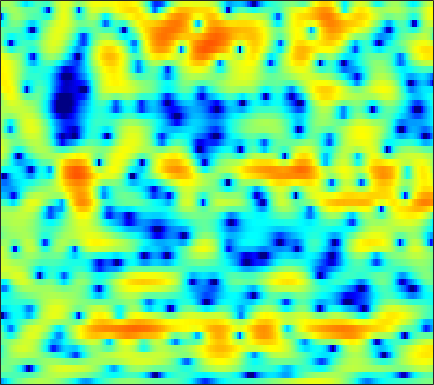

Data behind this chart, as committed beside it:
-9.4201, -8.2786, -6.7525, -5.3475, -4.387, -3.2748, -2.3103, -1.6644, -0.94473, -0.33122, 0.19195, 0.52785, 0.8953, 1.1972, 1.389, 1.5797, 1.7166, 1.7835, 1.8236, 1.8198, 1.7618, 1.689, 1.5339, 1.3127
-2.103, -2.098, -2.091, -2.078, -2.086, -2.108, -2.165, -2.224, -2.308, -2.385, -2.422, -2.403, -2.29, -2.061, -1.814, -1.392, -0.9025, -0.5099, 0.02071, 0.5239, 0.9825, 1.29, 1.638, 1.922
-0.3361, -0.3166, -0.3779, -0.5623, -0.7962, -1.26, -1.95, -2.635, -3.887, -5.61, -8.095, -10.81, -16.64, -20.23, -14.37, -9.092, -5.759, -3.931, -2.045, -0.5966, 0.525, 1.206, 1.949, 2.511
-1.485, -1.025, -0.5434, -0.2018, -0.02632, 0.08984, 0.07454, -0.009641, -0.2057, -0.4719, -0.7402, -0.9321, -1.1, -1.128, -1.044, -0.8236, -0.5037, -0.2332, 0.126, 0.4452, 0.701, 0.8588, 0.9933, 1.054
-2.651, -1.816, -0.8348, -0.006626, 0.5165, 1.087, 1.516, 1.761, 1.982, 2.105, 2.144, 2.115, 2.01, 1.865, 1.712, 1.455, 1.139, 0.857, 0.4122, -0.1064, -0.6825, -1.131, -1.763, -2.359
-3.48, -2.194, -0.8037, 0.3094, 0.9958, 1.756, 2.35, 2.703, 3.054, 3.286, 3.393, 3.383, 3.249, 2.982, 2.661, 2.086, 1.326, 0.6139, -0.5914, -2.108, -4.019, -5.796, -8.765, -12.31
-1.252, -0.887, -0.4309, 0.03026, 0.3787, 0.8515, 1.349, 1.733, 2.221, 2.632, 2.946, 3.106, 3.165, 3.05, 2.838, 2.387, 1.684, 1.006, -0.1116, -1.488, -3.119, -4.493, -6.377, -7.997
-0.5951, -1.529, -2.888, -4.143, -4.701, -4.464, -3.22, -1.993, -0.3872, 0.992, 2.093, 2.732, 3.36, 3.749, 3.847, 3.779, 3.465, 3.097, 2.386, 1.438, 0.2617, -0.7508, -2.318, -4.152
-1.931, -3.476, -5.954, -8.907, -10.85, -10.63, -7.617, -5.348, -2.876, -0.9754, 0.4995, 1.374, 2.286, 2.942, 3.305, 3.631, 3.728, 3.673, 3.425, 2.962, 2.291, 1.617, 0.4889, -0.914
-5.277, -5.903, -6.281, -6.273, -6.047, -5.545, -4.846, -4.25, -3.475, -2.748, -2.072, -1.618, -1.009, -0.4099, 0.03206, 0.6489, 1.267, 1.68, 2.128, 2.43, 2.58, 2.587, 2.482, 2.251
-31.58, -19.41, -12.28, -8.966, -7.399, -6.019, -5.199, -4.867, -4.799, -5.151, -5.913, -6.733, -7.878, -8.15, -7.206, -5.023, -2.77, -1.266, 0.3786, 1.663, 2.617, 3.145, 3.652, 3.947
-6.647, -6.716, -6.353, -5.765, -5.299, -4.809, -4.54, -4.531, -4.807, -5.494, -6.699, -7.977, -9.985, -11.02, -9.97, -7.056, -4.258, -2.506, -0.6145, 0.8566, 1.98, 2.641, 3.301, 3.744
-4.145, -4.21, -4.182, -4.043, -3.896, -3.681, -3.481, -3.37, -3.285, -3.268, -3.291, -3.297, -3.216, -2.963, -2.617, -1.982, -1.213, -0.5978, 0.2, 0.9288, 1.557, 1.952, 2.375, 2.679
-4.891, -4.984, -4.876, -4.495, -4.08, -3.448, -2.808, -2.363, -1.843, -1.407, -1.042, -0.8071, -0.5332, -0.2789, -0.0862, 0.1787, 0.461, 0.6714, 0.9581, 1.219, 1.449, 1.59, 1.733, 1.819
-9.378, -11.04, -10.58, -7.795, -5.741, -3.517, -1.85, -0.8843, 0.08797, 0.7646, 1.209, 1.413, 1.551, 1.569, 1.534, 1.444, 1.339, 1.268, 1.213, 1.198, 1.208, 1.204, 1.154, 1.029
-4.584, -5.706, -5.412, -3.439, -1.807, 0.05541, 1.469, 2.249, 2.973, 3.368, 3.457, 3.343, 2.962, 2.335, 1.716, 0.7641, -0.1895, -0.774, -1.21, -1.169, -0.853, -0.5883, -0.3737, -0.4642
2.413, 2.303, 2.327, 2.545, 2.788, 3.153, 3.469, 3.63, 3.689, 3.544, 3.149, 2.655, 1.678, 0.2603, -1.199, -3.907, -8.138, -13.45, -20.22, -11.13, -6.859, -5.038, -3.658, -3.126
3.411, 3.324, 3.218, 3.121, 3.059, 2.974, 2.867, 2.756, 2.538, 2.211, 1.737, 1.256, 0.4212, -0.6617, -1.64, -3.128, -4.68, -5.658, -6.268, -5.97, -5.18, -4.561, -3.913, -3.557
3.168, 2.966, 2.655, 2.317, 2.064, 1.752, 1.492, 1.342, 1.193, 1.06, 0.8942, 0.7289, 0.4288, 0.01509, -0.3533, -0.8912, -1.422, -1.762, -2.107, -2.299, -2.357, -2.339, -2.284, -2.246
2.986, 2.583, 1.865, 0.958, 0.195, -0.7753, -1.41, -1.498, -1.105, -0.4054, 0.2907, 0.6998, 1.044, 1.142, 1.065, 0.7972, 0.394, 0.03624, -0.446, -0.8463, -1.092, -1.161, -1.105, -0.9451
2.897, 2.523, 1.557, -0.1447, -2.137, -6.535, -16.93, -15.82, -6.179, -1.987, 0.3957, 1.516, 2.376, 2.684, 2.601, 2.11, 1.198, 0.2484, -1.301, -2.948, -3.99, -3.892, -2.774, -1.334
0.6535, 1.011, 1.01, 0.5395, -0.04359, -0.9413, -1.494, -1.406, -0.6088, 0.5022, 1.498, 2.043, 2.424, 2.406, 2.112, 1.305, -0.03521, -1.482, -4.236, -8.481, -14.06, -12.52, -7.145, -3.656
-0.9806, -0.3209, 0.2608, 0.5874, 0.7192, 0.8207, 0.9208, 1.025, 1.204, 1.402, 1.548, 1.584, 1.511, 1.242, 0.9004, 0.2589, -0.5842, -1.316, -2.343, -3.251, -3.776, -3.805, -3.383, -2.649
-0.1533, 0.22, 0.6346, 0.9548, 1.141, 1.341, 1.48, 1.559, 1.623, 1.633, 1.574, 1.472, 1.247, 0.9068, 0.5763, 0.04496, -0.5721, -1.065, -1.713, -2.292, -2.728, -2.928, -3.011, -2.869
1.092, 1.232, 1.409, 1.575, 1.688, 1.821, 1.93, 1.988, 2.033, 2.021, 1.947, 1.833, 1.578, 1.209, 0.849, 0.2465, -0.4889, -1.123, -2.045, -3.012, -3.933, -4.526, -5.06, -5.181
1.77, 1.75, 1.748, 1.774, 1.815, 1.893, 2.022, 2.134, 2.29, 2.43, 2.503, 2.495, 2.368, 2.078, 1.727, 1.055, 0.1169, -0.7908, -2.333, -4.32, -6.849, -9.078, -11.81, -12.31
1.107, 0.9531, 0.7396, 0.5267, 0.41, 0.399, 0.5986, 0.9169, 1.487, 2.127, 2.705, 3.049, 3.353, 3.407, 3.269, 2.824, 2.04, 1.2, -0.3234, -2.414, -5.263, -7.963, -11.79, -12.7
-2.425, -2.537, -3.087, -4.126, -5.188, -6.515, -6.542, -5.277, -2.883, -0.6808, 1.096, 2.127, 3.126, 3.761, 4.021, 4.095, 3.866, 3.501, 2.792, 1.845, 0.7508, -0.1056, -1.162, -2.121
-8.186, -7.8, -8.151, -9.465, -11.27, -14.94, -16.25, -12.63, -8.033, -4.779, -2.462, -1.137, 0.1839, 1.14, 1.651, 2.103, 2.337, 2.39, 2.322, 2.139, 1.885, 1.682, 1.39, 1.137
-9.468, -9.458, -9.476, -9.569, -9.608, -9.417, -8.823, -8.117, -6.891, -5.598, -4.375, -3.568, -2.634, -1.865, -1.386, -0.8487, -0.4065, -0.1354, 0.1651, 0.4169, 0.6348, 0.7999, 1.054, 1.396
-10.34, -11.09, -11.16, -10.38, -9.563, -8.483, -7.535, -6.933, -6.272, -5.735, -5.328, -5.096, -4.816, -4.492, -4.165, -3.627, -3.045, -2.615, -2.108, -1.708, -1.364, -1.093, -0.5657, 0.1767
-14.79, -26.19, -18.25, -11.71, -9.277, -7.314, -6.246, -5.779, -5.572, -5.761, -6.408, -7.155, -8.447, -9.512, -9.501, -8.217, -6.414, -5.279, -4.329, -4.09, -4.524, -5.186, -5.919, -4.925
-3.303, -4.333, -5.033, -5.069, -4.987, -4.916, -5.036, -5.257, -5.713, -6.451, -7.622, -8.926, -11.91, -16.95, -18.33, -12.45, -8.235, -6.295, -4.869, -4.539, -5.387, -6.916, -9.949, -9.096
0.9674, 0.1004, -1.095, -2.365, -3.405, -4.996, -6.71, -7.968, -9.13, -9.263, -8.72, -8.241, -7.622, -7.04, -6.457, -5.408, -4.21, -3.391, -2.498, -1.904, -1.579, -1.425, -1.103, -0.406
2.951, 2.112, 0.7828, -0.8707, -2.381, -5.022, -8.896, -13.52, -27.19, -15.24, -9.583, -7.156, -4.94, -3.37, -2.456, -1.442, -0.6041, -0.09223, 0.4466, 0.802, 1.037, 1.16, 1.296, 1.425
3.67, 3.023, 2.009, 0.8279, -0.1624, -1.601, -2.994, -3.879, -4.506, -4.239, -3.28, -2.379, -1.225, -0.2323, 0.4011, 1.076, 1.546, 1.777, 1.909, 1.853, 1.616, 1.336, 0.82, 0.1462
2.973, 2.46, 1.716, 0.9731, 0.459, -0.07788, -0.4381, -0.553, -0.4912, -0.2087, 0.2451, 0.6345, 1.175, 1.66, 1.952, 2.204, 2.281, 2.212, 1.938, 1.453, 0.7158, -0.02507, -1.29, -2.912
1.766, 0.9905, -0.1024, -1.048, -1.494, -1.586, -1.182, -0.6614, 0.1477, 0.9497, 1.665, 2.125, 2.616, 2.961, 3.101, 3.125, 2.955, 2.687, 2.137, 1.341, 0.2759, -0.7191, -2.338, -4.333
0.6602, -0.9146, -3.814, -7.978, -11.17, -9.394, -5.068, -2.665, -0.3484, 1.289, 2.457, 3.1, 3.688, 4.004, 4.083, 3.988, 3.665, 3.274, 2.546, 1.579, 0.39, -0.6478, -2.232, -4.029
0.9623, -0.2713, -2.291, -4.5, -5.571, -4.989, -2.912, -1.297, 0.5053, 1.859, 2.833, 3.352, 3.789, 3.954, 3.924, 3.677, 3.191, 2.683, 1.803, 0.7009, -0.6087, -1.718, -3.38, -5.179
1.729, 1.363, 0.8972, 0.5548, 0.4622, 0.5829, 0.9807, 1.379, 1.933, 2.433, 2.807, 2.979, 3.063, 2.972, 2.77, 2.333, 1.687, 1.06, 0.0353, -1.23, -2.761, -4.072, -6.029, -8.239
1.643, 1.819, 2.027, 2.211, 2.326, 2.466, 2.585, 2.653, 2.703, 2.7, 2.63, 2.526, 2.308, 1.994, 1.679, 1.13, 0.4181, -0.2554, -1.362, -2.738, -4.415, -5.906, -8.213, -10.94
0.7679, 1.659, 2.563, 3.159, 3.423, 3.576, 3.51, 3.347, 3.014, 2.575, 2.096, 1.751, 1.329, 0.9421, 0.6741, 0.2609, -0.2852, -0.8238, -1.778, -3.02, -4.592, -6.042, -8.344, -11.1
1.119, 2.561, 3.824, 4.508, 4.723, 4.645, 4.196, 3.629, 2.589, 1.283, -0.1143, -1.027, -1.737, -1.766, -1.52, -1.147, -0.9926, -1.079, -1.507, -2.33, -3.561, -4.739, -6.67, -9.059
4.169, 4.787, 5.338, 5.536, 5.435, 4.942, 4.016, 2.985, 1.057, -1.739, -6.049, -11.38, -17.9, -9.525, -6.234, -3.745, -2.426, -1.953, -1.832, -2.221, -3.036, -3.885, -5.37, -7.185
5.405, 5.498, 5.484, 5.269, 4.938, 4.26, 3.259, 2.279, 0.6379, -1.367, -3.6, -5.131, -6.166, -5.745, -4.969, -3.949, -3.219, -2.926, -2.873, -3.15, -3.761, -4.44, -5.611, -7.09
5.392, 5.339, 5.149, 4.801, 4.431, 3.781, 2.954, 2.228, 1.138, -0.01752, -1.125, -1.864, -2.627, -3.09, -3.267, -3.332, -3.338, -3.349, -3.455, -3.715, -4.204, -4.755, -5.714, -7.002
5.279, 5.206, 4.984, 4.618, 4.259, 3.652, 2.92, 2.292, 1.371, 0.3561, -0.7105, -1.497, -2.493, -3.325, -3.772, -4.091, -4.116, -3.996, -3.768, -3.65, -3.716, -3.928, -4.493, -5.364
5.198, 5.087, 4.803, 4.396, 4.025, 3.447, 2.767, 2.179, 1.275, 0.1561, -1.219, -2.422, -4.351, -6.475, -7.858, -8.44, -7.234, -5.916, -4.302, -3.118, -2.338, -2.023, -1.965, -2.269
4.383, 4.064, 3.493, 2.86, 2.401, 1.882, 1.44, 1.1, 0.5229, -0.3036, -1.525, -2.817, -5.256, -9.108, -13.53, -16.31, -9.791, -6.398, -3.452, -1.489, -0.1751, 0.4596, 0.963, 1.087
1.829, 0.8678, -0.7944, -2.645, -3.73, -4.084, -3.35, -2.64, -1.955, -1.659, -1.796, -2.174, -2.826, -3.514, -3.824, -3.741, -2.91, -1.997, -0.6613, 0.5881, 1.6, 2.196, 2.772, 3.084
-0.5934, -2.126, -5.187, -10.34, -17.75, -16.16, -9.092, -6.454, -4.383, -3.329, -2.876, -2.766, -2.812, -2.828, -2.755, -2.392, -1.739, -1.103, -0.1095, 0.9104, 1.835, 2.456, 3.09, 3.524
-0.6584, -1.573, -2.91, -4.179, -4.837, -5.085, -4.673, -4.234, -3.755, -3.606, -3.841, -4.217, -4.993, -5.773, -6.076, -5.7, -4.551, -3.386, -1.783, -0.308, 0.9829, 1.788, 2.658, 3.295
-0.9465, -1.329, -1.638, -1.799, -1.835, -1.836, -1.867, -1.935, -2.247, -2.859, -3.943, -5.213, -7.752, -12.24, -18.83, -18.68, -10.3, -6.904, -3.835, -1.707, -0.0897, 0.8576, 1.916, 2.75
-5.061, -4.519, -3.209, -1.971, -1.272, -0.6292, -0.3214, -0.2934, -0.5315, -1.097, -2.003, -2.936, -4.44, -6.045, -6.932, -6.983, -5.828, -4.643, -3.215, -2.02, -1.039, -0.3508, 0.5512, 1.48
-14.23, -8.682, -4.245, -1.718, -0.5242, 0.4604, 0.9595, 1.066, 0.9764, 0.6293, 0.127, -0.3128, -0.9085, -1.434, -1.707, -1.986, -2.129, -2.237, -2.544, -3.077, -3.813, -4.165, -3.753, -2.131
-0.9912, -0.7721, -0.1251, 0.579, 1.009, 1.323, 1.344, 1.182, 0.7644, 0.217, -0.3605, -0.7187, -1.057, -1.21, -1.263, -1.326, -1.533, -1.922, -2.868, -4.715, -8.201, -13.57, -18.26, -7.478
1.229, 1.266, 1.322, 1.304, 1.19, 0.8498, 0.2107, -0.482, -1.763, -3.366, -5.098, -6.069, -6.264, -5.262, -4.285, -3.1, -2.323, -2.018, -1.962, -2.253, -2.705, -2.899, -2.538, -1.398
